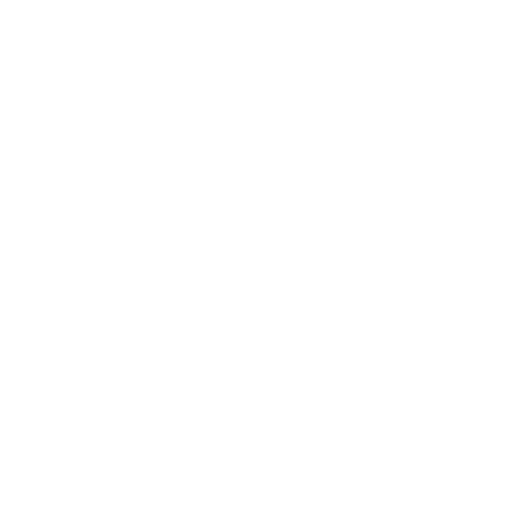
t = 0.00 s
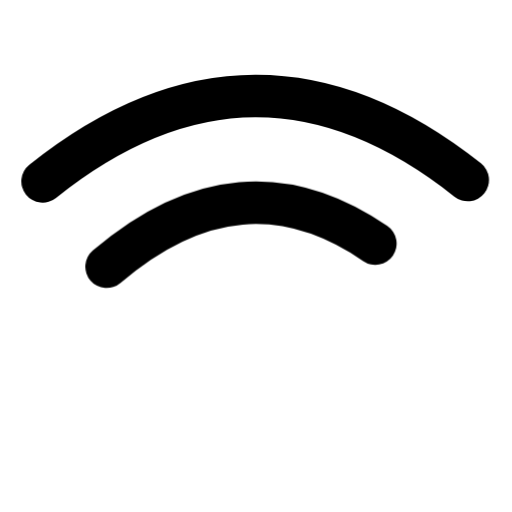
t = 0.47 s
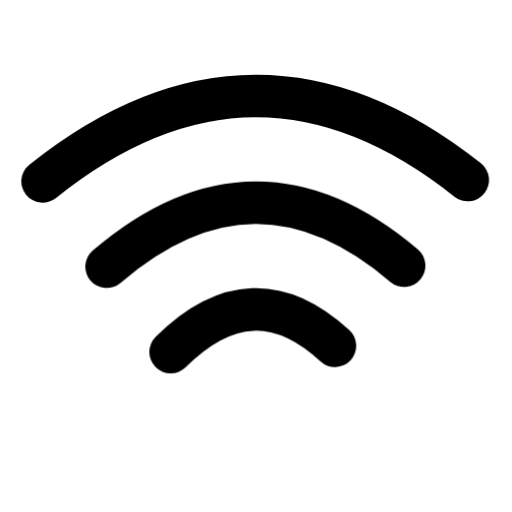
t = 0.86 s
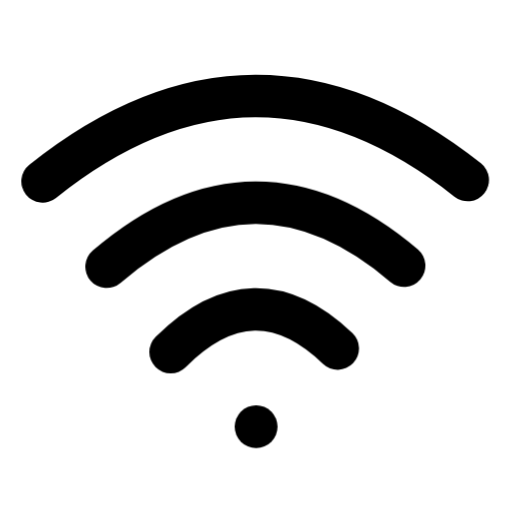
t = 1.25 s
t = 1.79 s: frame unchanged from t = 1.25 s, image omitted
t = 2.33 s: frame unchanged from t = 1.25 s, image omitted

The animated SVG that drew these frames (rendered in a browser with its animation timeline set to each time). Animation: 4 CSS @keyframes rules; one cycle of 2.65 s, repeats indefinitely.

<svg xmlns="http://www.w3.org/2000/svg" width="24" height="24" fill="none" stroke="currentColor" stroke-linecap="round" stroke-linejoin="round" stroke-width="2" viewBox="0 0 24 24">
    <!-- Generated by scripts/icon-expansion/stroke-reveal.ts -->
    <!-- Motion: trace each stroke from its own origin, accumulate the drawing, then hold before restarting. -->
    <style>
        @media (prefers-reduced-motion: no-preference) {
            @keyframes ira-stroke-wifi-0 { 0% { stroke-dashoffset: 1; opacity: 0; } 0.4% { opacity: 1; } 11.75%, 88% { stroke-dashoffset: 0; opacity: 1; } 100% { stroke-dashoffset: 0; opacity: 0; } }
            [data-ira-stroke-reveal="wifi"] [data-ira-line="0"] { stroke-dasharray: 1 1; animation: ira-stroke-wifi-0 2.65s cubic-bezier(.25,.65,.35,1) infinite; }
            @keyframes ira-stroke-wifi-1 { 0%, 11.75% { stroke-dashoffset: 1; opacity: 0; } 12.15% { opacity: 1; } 23.5%, 88% { stroke-dashoffset: 0; opacity: 1; } 100% { stroke-dashoffset: 0; opacity: 0; } }
            [data-ira-stroke-reveal="wifi"] [data-ira-line="1"] { stroke-dasharray: 1 1; animation: ira-stroke-wifi-1 2.65s cubic-bezier(.25,.65,.35,1) infinite; }
            @keyframes ira-stroke-wifi-2 { 0%, 23.5% { stroke-dashoffset: 1; opacity: 0; } 23.9% { opacity: 1; } 35.25%, 88% { stroke-dashoffset: 0; opacity: 1; } 100% { stroke-dashoffset: 0; opacity: 0; } }
            [data-ira-stroke-reveal="wifi"] [data-ira-line="2"] { stroke-dasharray: 1 1; animation: ira-stroke-wifi-2 2.65s cubic-bezier(.25,.65,.35,1) infinite; }
            @keyframes ira-stroke-wifi-3 { 0%, 35.25% { stroke-dashoffset: 1; opacity: 0; } 35.65% { opacity: 1; } 47%, 88% { stroke-dashoffset: 0; opacity: 1; } 100% { stroke-dashoffset: 0; opacity: 0; } }
            [data-ira-stroke-reveal="wifi"] [data-ira-line="3"] { stroke-dasharray: 1 1; animation: ira-stroke-wifi-3 2.65s cubic-bezier(.25,.65,.35,1) infinite; }
        }
    </style>
    <g data-ira-stroke-reveal="wifi"><path data-ira-line="0" pathLength="1" d="M2 8.5Q12 0.5 22 8.5"/><path data-ira-line="1" pathLength="1" d="M5 12.5Q12 6.5 19 12.5"/><path data-ira-line="2" pathLength="1" d="M8 16.5Q12 12.5 16 16.5"/><path data-ira-line="3" pathLength="1" d="M12 20L12.01 20"/></g>
</svg>
